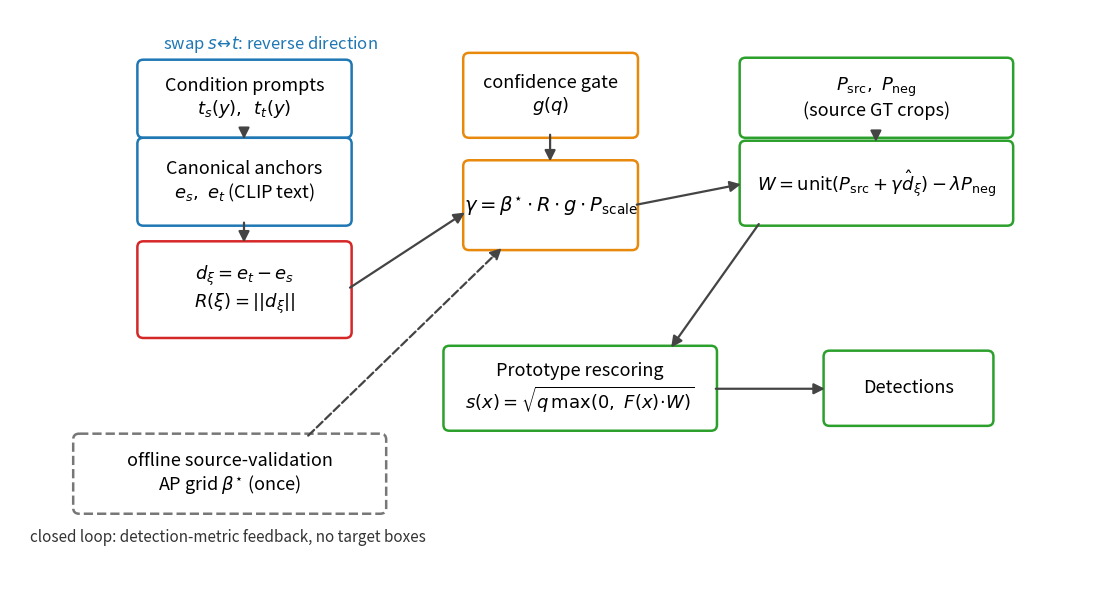

This figure's Python source:
# -*- coding: utf-8 -*-
"""draw_fig1_framework.py — 重画 CA-PC 方法框架图（figs/fig1_framework.pdf）

rev21 第3条：正文 γ=β⋆·R·g·P_scale 已对，但图仍画 γ=R·g·P_scale 缺 β。
本脚本复刻原图布局，把 γ 公式改为含 β⋆ 的版本。
"""
import matplotlib
matplotlib.use('Agg')
import matplotlib.pyplot as plt
from matplotlib.patches import FancyBboxPatch, FancyArrowPatch

BLUE, ORANGE, RED, GREEN = '#1f77b4', '#e8890c', '#d62728', '#2ca02c'
DARK = '#333333'

fig, ax = plt.subplots(figsize=(11, 5.9), dpi=100)
ax.set_xlim(0, 1100)
ax.set_ylim(590, 0)  # invert y so coordinates match pixel space
ax.axis('off')


def box(x0, y0, x1, y1, color, text, ls='-', fs=13, tcolor='black'):
    ax.add_patch(FancyBboxPatch((x0, y0), x1 - x0, y1 - y0,
                                boxstyle='round,pad=6', linewidth=1.8,
                                edgecolor=color, facecolor='white', linestyle=ls))
    ax.text((x0 + x1) / 2, (y0 + y1) / 2, text, ha='center', va='center',
            fontsize=fs, color=tcolor)


def arrow(x0, y0, x1, y1, color='#444444', ls='-'):
    ax.add_patch(FancyArrowPatch((x0, y0), (x1, y1), arrowstyle='-|>',
                                 mutation_scale=16, linewidth=1.6,
                                 color=color, linestyle=ls, shrinkA=2, shrinkB=2))


# ---- 顶部标注 ----
ax.text(155, 40, 'swap $s\\!\\leftrightarrow\\!t$: reverse direction',
        color=BLUE, fontsize=12, style='italic', ha='left')

# ---- 左列（蓝/红）----
box(135, 57, 340, 125, BLUE, 'Condition prompts\n$t_s(y),\\ \\,t_t(y)$')
box(135, 137, 340, 215, BLUE, 'Canonical anchors\n$e_s,\\ e_t$ (CLIP text)')
box(135, 243, 340, 330, RED, '$d_\\xi = e_t - e_s$\n$R(\\xi) = ||d_\\xi||$')

# ---- 中列（橙）----
box(465, 50, 630, 125, ORANGE, 'confidence gate\n$g(q)$')
box(465, 160, 630, 240, ORANGE,
    '$\\gamma = \\beta^{\\star} \\cdot R \\cdot g \\cdot P_{\\mathrm{scale}}$', fs=14)

# ---- 右列（绿）----
box(745, 55, 1010, 125, GREEN, '$P_{\\mathrm{src}},\\ P_{\\mathrm{neg}}$\n(source GT crops)')
box(745, 140, 1010, 215, GREEN,
    '$W = \\mathrm{unit}(P_{\\mathrm{src}} + \\gamma\\hat d_\\xi) - \\lambda P_{\\mathrm{neg}}$')
box(445, 350, 710, 425, GREEN,
    'Prototype rescoring\n$s(x) = \\sqrt{q\\,\\max(0,\\ F(x)\\!\\cdot\\!W)}$')
box(830, 355, 990, 420, GREEN, 'Detections')

# ---- 离线闭环（灰虚线）----
box(70, 440, 375, 510, '#777777',
    'offline source-validation\nAP grid $\\beta^{\\star}$ (once)', ls='--')

# ---- 箭头 ----
arrow(237, 125, 237, 135)            # prompts -> anchors
arrow(237, 215, 237, 241)            # anchors -> d_xi
arrow(342, 286, 463, 206)            # d_xi -> gamma
arrow(547, 125, 547, 158)            # gate -> gamma
arrow(632, 200, 743, 178)            # gamma -> W
arrow(877, 125, 877, 138)            # P_src -> W
arrow(760, 217, 668, 348)            # W -> rescoring
arrow(712, 388, 828, 388)            # rescoring -> detections
arrow(300, 438, 500, 242, ls='--')   # offline grid -> gamma (closed loop)

# ---- 底部标注 ----
ax.text(20, 545, 'closed loop: detection-metric feedback, no target boxes',
        fontsize=11, style='italic', color=DARK, ha='left')

fig.tight_layout(pad=0.5)
fig.savefig(r'C:\Users\张三\WorkBuddy\2026-09-23-16-06-04\figs\fig1_framework.pdf')
fig.savefig(r'C:\Users\张三\WorkBuddy\2026-09-23-16-06-04\figs\fig1_framework.png')
print('saved fig1_framework.pdf/.png')
